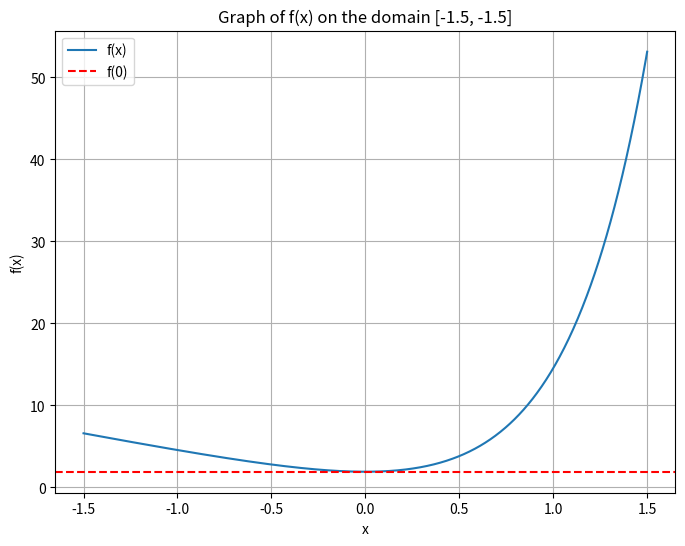

This figure's Python source:
import numpy as np
import matplotlib.pyplot as plt

def f(x, a, b, c):
    return b * np.exp(c * x) - a * x

def calculate_parameters(mu, L):
    kappa = L / mu
    c = 0.5 * np.log(kappa)
    b = np.sqrt(mu * L) / c**2
    a = b * c
    return a, b, c

# Given values of mu and L
mu = 1
L = 100

# Calculate parameters a, b, and c based on the given conditions
a, b, c = calculate_parameters(mu, L)
print(a, b, c)
print(b*c**3*np.exp(c))
# Create x values in the domain [-3, 3]
x_values = np.linspace(-1.5, 1.5, 1000)

# Calculate corresponding y values using the function f(x)
y_values = f(x_values, a, b, c)

# Calculate the value of f(0)
f_at_0 = f(0, a, b, c)

# Plot the function
plt.figure(figsize=(8, 6))
plt.plot(x_values, y_values, label='f(x)')
plt.axhline(y=f_at_0, color='red', linestyle='--', label='f(0)')
plt.xlabel('x')
plt.ylabel('f(x)')
plt.title('Graph of f(x) on the domain [-1.5, -1.5]')
plt.legend()
plt.grid(True)
plt.show()